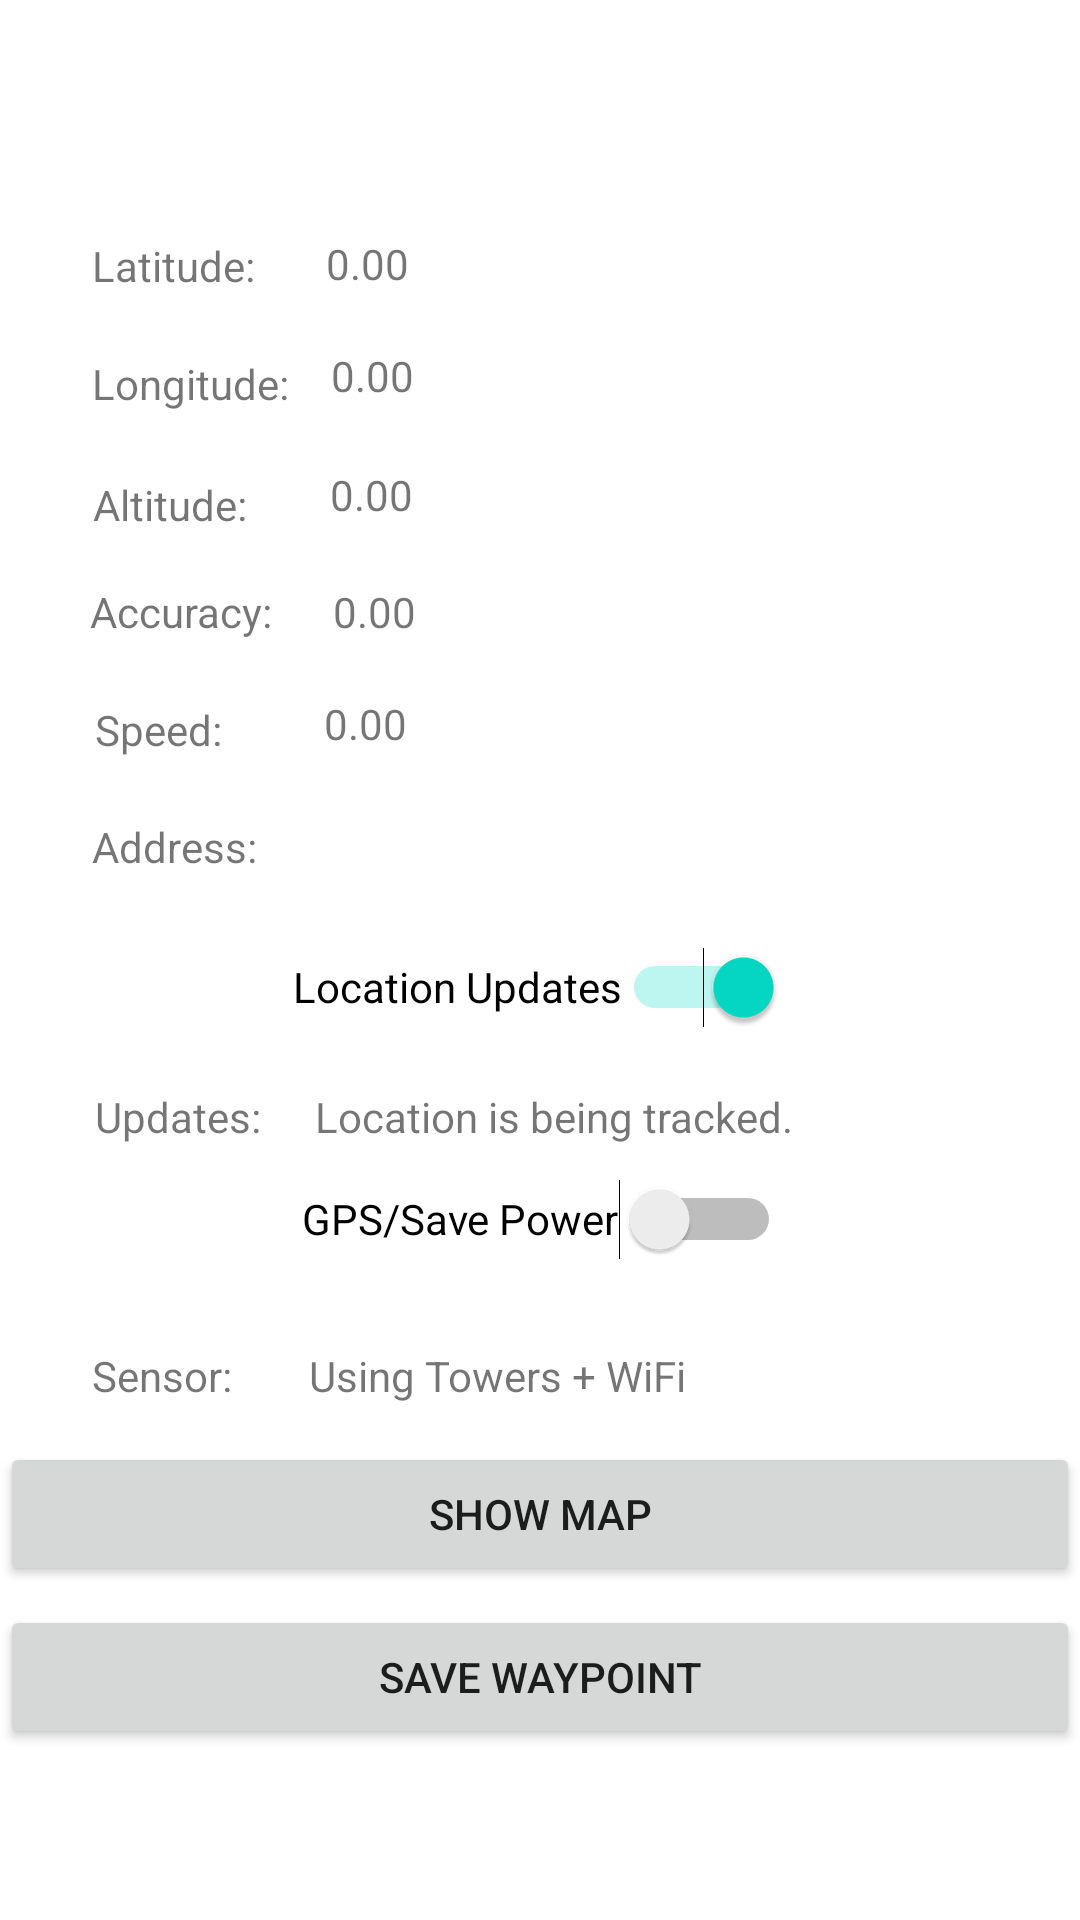

Layout XML and referenced resources for this Android screen:
<!-- AndroidManifest.xml: application theme Theme.GPSTrackingTest -->
<!-- res/layout/activity_main.xml -->
<?xml version="1.0" encoding="utf-8"?>
<androidx.constraintlayout.widget.ConstraintLayout xmlns:android="http://schemas.android.com/apk/res/android"
    xmlns:app="http://schemas.android.com/apk/res-auto"
    xmlns:tools="http://schemas.android.com/tools"
    android:layout_width="match_parent"
    android:layout_height="match_parent"
    tools:context=".MainActivity">

    <TextView
        android:id="@+id/txtLabelLat"
        android:layout_width="wrap_content"
        android:layout_height="wrap_content"
        android:text="Latitude: "
        app:layout_constraintBottom_toBottomOf="parent"
        app:layout_constraintEnd_toEndOf="parent"
        app:layout_constraintHorizontal_bias="0.101"
        app:layout_constraintStart_toStartOf="parent"
        app:layout_constraintTop_toTopOf="parent"
        app:layout_constraintVertical_bias="0.127" />

    <TextView
        android:id="@+id/txtLat"
        android:layout_width="wrap_content"
        android:layout_height="wrap_content"
        android:text="0.00"
        app:layout_constraintBottom_toBottomOf="parent"
        app:layout_constraintEnd_toEndOf="parent"
        app:layout_constraintHorizontal_bias="0.083"
        app:layout_constraintStart_toEndOf="@+id/txtLabelLat"
        app:layout_constraintTop_toTopOf="parent"
        app:layout_constraintVertical_bias="0.126" />

    <TextView
        android:id="@+id/txtLong"
        android:layout_width="wrap_content"
        android:layout_height="wrap_content"
        android:text="0.00"
        app:layout_constraintBottom_toBottomOf="parent"
        app:layout_constraintEnd_toEndOf="parent"
        app:layout_constraintHorizontal_bias="0.06"
        app:layout_constraintStart_toEndOf="@+id/txtLabelLong"
        app:layout_constraintTop_toTopOf="parent"
        app:layout_constraintVertical_bias="0.186" />

    <TextView
        android:id="@+id/txtAlt"
        android:layout_width="wrap_content"
        android:layout_height="wrap_content"
        android:text="0.00"
        app:layout_constraintBottom_toBottomOf="parent"
        app:layout_constraintEnd_toEndOf="parent"
        app:layout_constraintHorizontal_bias="0.099"
        app:layout_constraintStart_toEndOf="@+id/txtLabelAlt"
        app:layout_constraintTop_toTopOf="parent"
        app:layout_constraintVertical_bias="0.25" />

    <TextView
        android:id="@+id/txtAcc"
        android:layout_width="wrap_content"
        android:layout_height="wrap_content"
        android:text="0.00"
        app:layout_constraintBottom_toBottomOf="parent"
        app:layout_constraintEnd_toEndOf="parent"
        app:layout_constraintHorizontal_bias="0.07"
        app:layout_constraintStart_toEndOf="@+id/txtLabelAcc"
        app:layout_constraintTop_toTopOf="parent"
        app:layout_constraintVertical_bias="0.313" />

    <TextView
        android:id="@+id/txtSpeed"
        android:layout_width="wrap_content"
        android:layout_height="wrap_content"
        android:text="0.00"
        app:layout_constraintBottom_toBottomOf="parent"
        app:layout_constraintEnd_toEndOf="parent"
        app:layout_constraintHorizontal_bias="0.12"
        app:layout_constraintStart_toEndOf="@+id/txtLabelSpeed"
        app:layout_constraintTop_toTopOf="parent"
        app:layout_constraintVertical_bias="0.373" />

    <TextView
        android:id="@+id/txtAddress"
        android:layout_width="wrap_content"
        android:layout_height="wrap_content"
        android:textSize="10sp"
        app:layout_constraintBottom_toBottomOf="parent"
        app:layout_constraintEnd_toEndOf="parent"
        app:layout_constraintHorizontal_bias="0.094"
        app:layout_constraintStart_toEndOf="@+id/txtLabelAddress"
        app:layout_constraintTop_toTopOf="parent"
        app:layout_constraintVertical_bias="0.428" />

    <TextView
        android:id="@+id/txtUpdates"
        android:layout_width="wrap_content"
        android:layout_height="wrap_content"
        android:text="Location is being tracked."
        app:layout_constraintBottom_toBottomOf="parent"
        app:layout_constraintEnd_toEndOf="parent"
        app:layout_constraintHorizontal_bias="0.158"
        app:layout_constraintStart_toEndOf="@+id/txtLabelUpdates"
        app:layout_constraintTop_toTopOf="parent"
        app:layout_constraintVertical_bias="0.584" />

    <TextView
        android:id="@+id/txtLabelLong"
        android:layout_width="wrap_content"
        android:layout_height="wrap_content"
        android:text="Longitude:"
        app:layout_constraintBottom_toBottomOf="parent"
        app:layout_constraintEnd_toEndOf="parent"
        app:layout_constraintHorizontal_bias="0.104"
        app:layout_constraintStart_toStartOf="parent"
        app:layout_constraintTop_toBottomOf="@+id/txtLabelLat"
        app:layout_constraintVertical_bias="0.039" />

    <TextView
        android:id="@+id/txtLabelAlt"
        android:layout_width="wrap_content"
        android:layout_height="wrap_content"
        android:text="Altitude: "
        app:layout_constraintBottom_toBottomOf="parent"
        app:layout_constraintEnd_toEndOf="parent"
        app:layout_constraintHorizontal_bias="0.101"
        app:layout_constraintStart_toStartOf="parent"
        app:layout_constraintTop_toBottomOf="@+id/txtLabelLong"
        app:layout_constraintVertical_bias="0.044" />

    <TextView
        android:id="@+id/txtLabelAcc"
        android:layout_width="wrap_content"
        android:layout_height="wrap_content"
        android:text="Accuracy: "
        app:layout_constraintBottom_toBottomOf="parent"
        app:layout_constraintEnd_toEndOf="parent"
        app:layout_constraintHorizontal_bias="0.101"
        app:layout_constraintStart_toStartOf="parent"
        app:layout_constraintTop_toTopOf="parent"
        app:layout_constraintVertical_bias="0.313" />

    <TextView
        android:id="@+id/txtLabelSpeed"
        android:layout_width="wrap_content"
        android:layout_height="wrap_content"
        android:layout_marginTop="24dp"
        android:text="Speed: "
        app:layout_constraintBottom_toBottomOf="parent"
        app:layout_constraintEnd_toEndOf="parent"
        app:layout_constraintHorizontal_bias="0.101"
        app:layout_constraintStart_toStartOf="parent"
        app:layout_constraintTop_toTopOf="parent"
        app:layout_constraintVertical_bias="0.351" />

    <TextView
        android:id="@+id/txtLabelSensor"
        android:layout_width="wrap_content"
        android:layout_height="wrap_content"
        android:text="Sensor:"
        app:layout_constraintBottom_toBottomOf="parent"
        app:layout_constraintEnd_toEndOf="parent"
        app:layout_constraintHorizontal_bias="0.098"
        app:layout_constraintStart_toStartOf="parent"
        app:layout_constraintTop_toTopOf="parent"
        app:layout_constraintVertical_bias="0.723" />

    <TextView
        android:id="@+id/txtLabelUpdates"
        android:layout_width="wrap_content"
        android:layout_height="wrap_content"
        android:text="Updates:"
        app:layout_constraintBottom_toBottomOf="parent"
        app:layout_constraintEnd_toEndOf="parent"
        app:layout_constraintHorizontal_bias="0.104"
        app:layout_constraintStart_toStartOf="parent"
        app:layout_constraintTop_toTopOf="parent"
        app:layout_constraintVertical_bias="0.584" />

    <TextView
        android:id="@+id/txtSensor"
        android:layout_width="wrap_content"
        android:layout_height="wrap_content"
        android:text="Using Towers + WiFi"
        app:layout_constraintBottom_toBottomOf="parent"
        app:layout_constraintEnd_toEndOf="parent"
        app:layout_constraintHorizontal_bias="0.163"
        app:layout_constraintStart_toEndOf="@+id/txtLabelSensor"
        app:layout_constraintTop_toTopOf="parent"
        app:layout_constraintVertical_bias="0.723" />

    <Switch
        android:id="@+id/swLocationUpdates"
        android:layout_width="wrap_content"
        android:layout_height="wrap_content"
        android:checked="true"
        android:minHeight="48dp"
        android:text="Location Updates"
        app:layout_constraintBottom_toBottomOf="parent"
        app:layout_constraintEnd_toEndOf="parent"
        app:layout_constraintHorizontal_bias="0.498"
        app:layout_constraintStart_toStartOf="parent"
        app:layout_constraintTop_toTopOf="parent"
        app:layout_constraintVertical_bias="0.515" />

    <Switch
        android:id="@+id/swGPS"
        android:layout_width="wrap_content"
        android:layout_height="wrap_content"
        android:minHeight="48dp"
        android:text="GPS/Save Power"
        app:layout_constraintBottom_toBottomOf="parent"
        app:layout_constraintEnd_toEndOf="parent"
        app:layout_constraintHorizontal_bias="0.503"
        app:layout_constraintStart_toStartOf="parent"
        app:layout_constraintTop_toTopOf="parent"
        app:layout_constraintVertical_bias="0.646" />

    <TextView
        android:id="@+id/txtLabelAddress"
        android:layout_width="wrap_content"
        android:layout_height="wrap_content"
        android:layout_marginTop="20dp"
        android:text="Address: "
        app:layout_constraintEnd_toEndOf="parent"
        app:layout_constraintHorizontal_bias="0.102"
        app:layout_constraintStart_toStartOf="parent"
        app:layout_constraintTop_toBottomOf="@+id/txtLabelSpeed" />

    <Button
        android:id="@+id/btnShowMap"
        android:layout_width="0dp"
        android:layout_height="wrap_content"
        android:text="Show Map"
        app:layout_constraintBottom_toBottomOf="parent"
        app:layout_constraintEnd_toEndOf="parent"
        app:layout_constraintHorizontal_bias="0.498"
        app:layout_constraintStart_toStartOf="parent"
        app:layout_constraintTop_toTopOf="parent"
        app:layout_constraintVertical_bias="0.812" />

    <Button
        android:id="@+id/btnSaveWaypoint"
        android:layout_width="0dp"
        android:layout_height="wrap_content"
        android:text="Save Waypoint"
        app:layout_constraintBottom_toBottomOf="parent"
        app:layout_constraintEnd_toEndOf="parent"
        app:layout_constraintHorizontal_bias="0.0"
        app:layout_constraintStart_toStartOf="parent"
        app:layout_constraintTop_toBottomOf="@+id/btnShowMap"
        app:layout_constraintVertical_bias="0.1" />
</androidx.constraintlayout.widget.ConstraintLayout>
<!-- resources referenced by this layout -->
<resources>
  <style name="Theme.GPSTrackingTest" parent="Theme.MaterialComponents.DayNight.DarkActionBar">
          
          <item name="colorPrimary">@color/purple_500</item>
          <item name="colorPrimaryVariant">@color/purple_700</item>
          <item name="colorOnPrimary">@color/white</item>
          
          <item name="colorSecondary">@color/teal_200</item>
          <item name="colorSecondaryVariant">@color/teal_700</item>
          <item name="colorOnSecondary">@color/black</item>
          
          <item name="android:statusBarColor" tools:targetApi="l">?attr/colorPrimaryVariant</item>
          
      </style>
  <!-- not gathered from this repository: default colours our renderer supplied (Android Studio template values) -->
  <color name="purple_500">#FF6200EE</color>
  <color name="purple_700">#FF3700B3</color>
  <color name="teal_200">#FF03DAC5</color>
  <color name="teal_700">#FF018786</color>
  <color name="black">#FF000000</color>
  <color name="white">#FFFFFFFF</color>
</resources>
